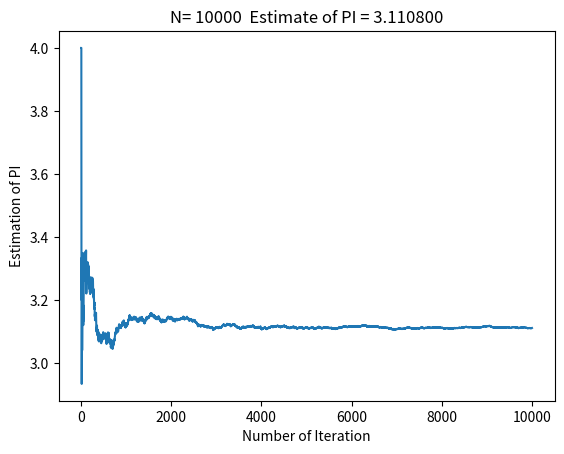

Generate this figure with matplotlib:
#!/usr/local/bin/python3.4
# encoding: utf-8
'''
[redacted]
[redacted]

This program is for PI estimation with Monte Carlo simulation

General Idea: we will simulate a square with a circle inscribing it.
The square area = a^2, and the circle area = (pi*x^2)/4. 
Thus the ratio of circle to square is equal to pi/4. 
Therefore, if we can get the ratio, and multiply it by 4, we will have the value of pi.
To get the ratio, certain number of points will be randomly placed inside the geometric object
and see where each point lands. 
As the number of random placements increases, we'll get closer and closer to the ratio.
'''

import numpy 
import matplotlib.pyplot as plt

N_total = 10000
#The larger this number is, the more accurate the estimation will be 
#However, it will take more time 
N_in_circle = numpy.zeros(N_total)
estimatePI =  numpy.zeros(N_total)

for i in range(N_total):
    
    #Randomly initialize each point, with the central point (0,0) 
    #and the range is [a, b]
    a = -1
    b = 1
    X = a + (b-a)*numpy.random.random(1)
    Y = a + (b-a)*numpy.random.random(1)    
    
    #Calculate the distance between the generated point and central point (0,0)
    #If it is in the circle, noted 1; otherwise, noted 0
    DistenceN = X**2 + Y**2
    if DistenceN < 1:
        N_in_circle[i] = 1
    else:
        N_in_circle[i] = 0
    
    #Calculate the estimation of PI
    estimatePI[i] = 4*sum(N_in_circle[:])/(i+1) # i is from 0 to (N_total-1)

EstimatePI = 4*sum(N_in_circle)/N_total
print('Estimation of PI is %f' % EstimatePI)
  
#Plot the result  
plt.figure(1)
plt.plot(estimatePI)
plt.title('N= %d ' ' Estimate of PI = %f' % (N_total,estimatePI[N_total-1]))
plt.ylabel('Estimation of PI')
plt.xlabel('Number of Iteration')
plt.show()    
